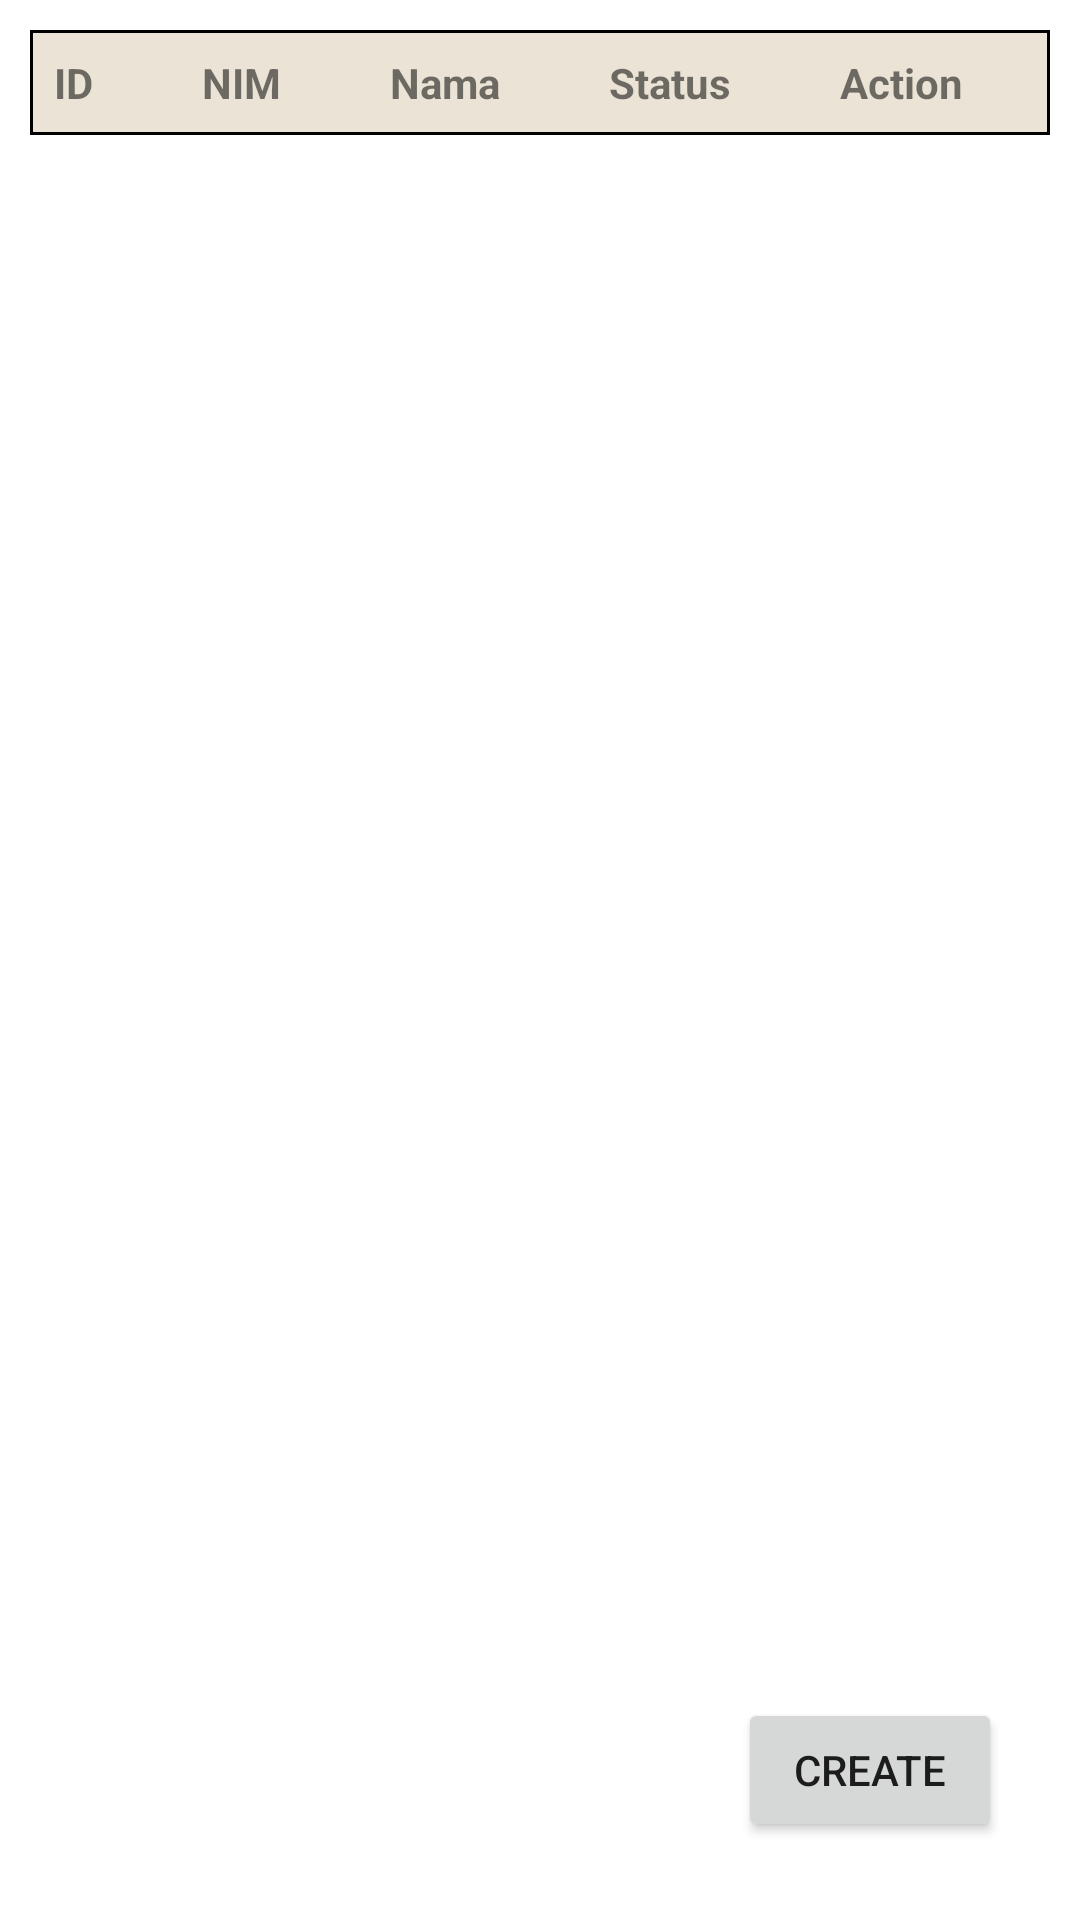

The Android layout XML behind this screen, and the referenced resources:
<!-- AndroidManifest.xml: application theme Theme.CrudLaravelJava -->
<!-- res/layout/activity_main.xml -->
<?xml version="1.0" encoding="utf-8"?>
<androidx.constraintlayout.widget.ConstraintLayout
    xmlns:android="http://schemas.android.com/apk/res/android"
    xmlns:app="http://schemas.android.com/apk/res-auto"
    xmlns:tools="http://schemas.android.com/tools"
    android:layout_width="match_parent"
    android:layout_height="match_parent"
    android:padding="10dp"
    tools:context=".MainActivity">

    <androidx.core.widget.NestedScrollView
        android:layout_width="match_parent"
        android:layout_height="0dp"
        app:layout_constraintTop_toTopOf="parent"
        app:layout_constraintBottom_toTopOf="@id/buttonCreate">

        <TableLayout
            android:id="@+id/tableLayout"
            android:layout_width="match_parent"
            android:layout_height="wrap_content"
            android:stretchColumns="*">

            
            <TableRow
                android:background="@drawable/border"

                >
                <TextView
                    android:layout_width="wrap_content"
                    android:layout_height="wrap_content"
                    android:text="ID"
                    android:textStyle="bold"
                    android:padding="8dp"/>
                <TextView
                    android:layout_width="wrap_content"
                    android:layout_height="wrap_content"
                    android:text="NIM"
                    android:textStyle="bold"
                    android:padding="8dp"/>
                <TextView
                    android:layout_width="wrap_content"
                    android:layout_height="wrap_content"
                    android:text="Nama"
                    android:textStyle="bold"
                    android:padding="8dp"/>
                <TextView
                    android:layout_width="wrap_content"
                    android:layout_height="wrap_content"
                    android:text="Status"
                    android:textStyle="bold"
                    android:padding="8dp"/>
                <TextView
                    android:layout_width="wrap_content"
                    android:layout_height="wrap_content"
                    android:text="Action"
                    android:textStyle="bold"
                    android:padding="8dp"/>
            </TableRow>

            

        </TableLayout>
    </androidx.core.widget.NestedScrollView>

    <Button
        android:id="@+id/buttonCreate"
        android:layout_width="wrap_content"
        android:layout_height="wrap_content"
        android:text="Create"
        android:layout_margin="16dp"
        app:layout_constraintBottom_toBottomOf="parent"
        app:layout_constraintEnd_toEndOf="parent"/>

</androidx.constraintlayout.widget.ConstraintLayout>
<!-- resources referenced by this layout -->
<resources>
  <!-- drawable border (drawable) -->
  <?xml version="1.0" encoding="utf-8"?>
  <shape
      xmlns:android="http://schemas.android.com/apk/res/android"
      android:shape= "rectangle">
      <solid android:color="#ebe3d5"/>
      <stroke android:width="1dp" android:color="#000000"/>
  </shape>
  <style name="Theme.CrudLaravelJava" parent="Theme.MaterialComponents.DayNight.DarkActionBar">
          
          <item name="colorPrimary">@color/purple_500</item>
          <item name="colorPrimaryVariant">@color/purple_700</item>
          <item name="colorOnPrimary">@color/white</item>
          
          <item name="colorSecondary">@color/teal_200</item>
          <item name="colorSecondaryVariant">@color/teal_700</item>
          <item name="colorOnSecondary">@color/black</item>
          
          <item name="android:statusBarColor">?attr/colorPrimaryVariant</item>
          
      </style>
  <!-- not gathered from this repository: default colours our renderer supplied (Android Studio template values) -->
  <color name="purple_500">#FF6200EE</color>
  <color name="purple_700">#FF3700B3</color>
  <color name="teal_200">#FF03DAC5</color>
  <color name="teal_700">#FF018786</color>
  <color name="black">#FF000000</color>
  <color name="white">#FFFFFFFF</color>
</resources>
